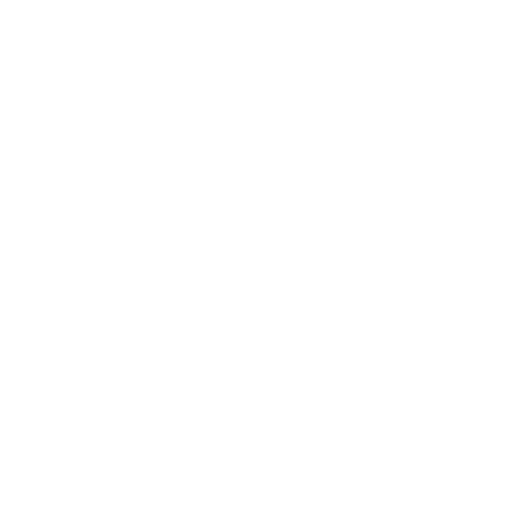
t = 0.00 s
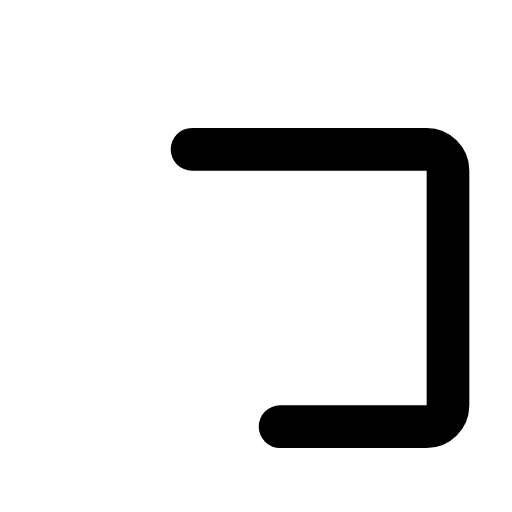
t = 0.30 s
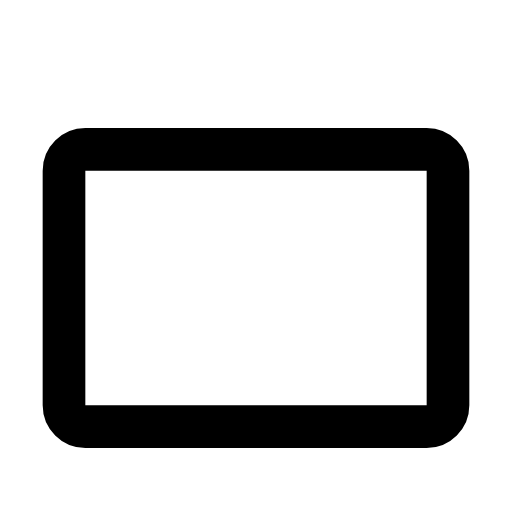
t = 0.60 s
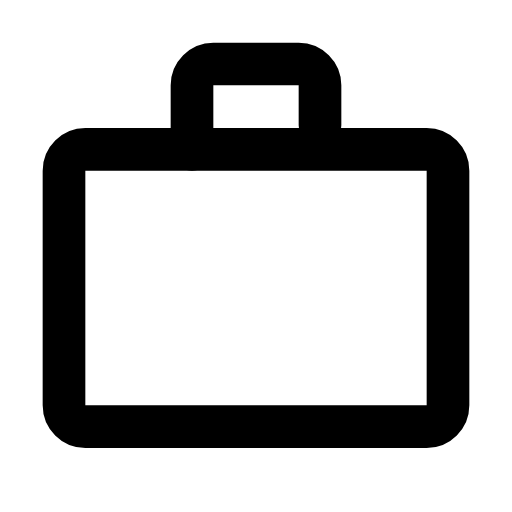
t = 0.83 s
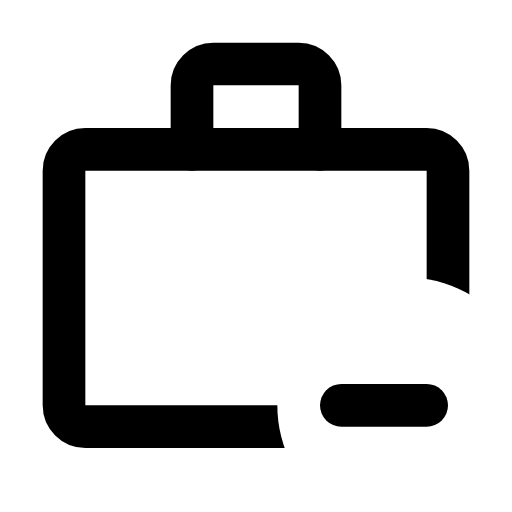
t = 1.10 s
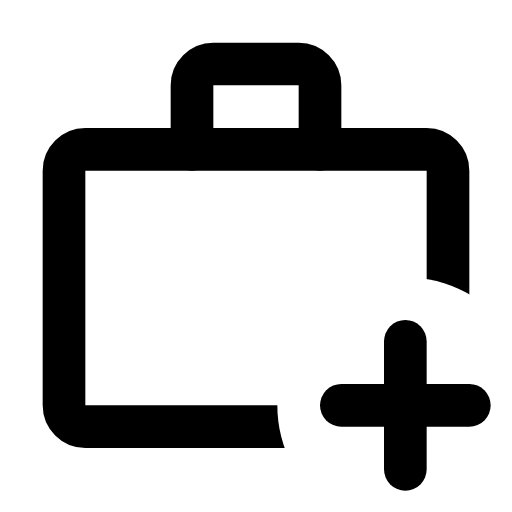
t = 1.40 s

The animated SVG that drew these frames (rendered in a browser with its animation timeline set to each time). Animation: 5 SMIL elements (animate=4,set=1); one cycle of 1.40 s.

<svg viewBox="0 0 24 24" xmlns="http://www.w3.org/2000/svg"><defs><mask id="SVGvEyqs5Lt"><g fill="none" stroke="#fff" stroke-linecap="round" stroke-linejoin="round" stroke-width="2"><path d="M9 7h11c0.55 0 1 0.45 1 1v11c0 0.55 -0.45 1 -1 1h-16c-0.55 0 -1 -0.45 -1 -1v-11c0 -0.55 0.45 -1 1 -1Z" stroke-dasharray="64"><animate attributeName="stroke-dashoffset" dur="0.6s" fill="freeze" values="64;0"/></path><path d="M9 7v-3c0 -0.55 0.45 -1 1 -1h4c0.55 0 1 0.45 1 1v3" stroke-dasharray="16" stroke-dashoffset="16"><animate attributeName="stroke-dashoffset" begin="0.6s" dur="0.3s" fill="freeze" to="0"/></path></g><path d="M19 13c3.31 0 6 2.69 6 6c0 3.31 -2.69 6 -6 6c-3.31 0 -6 -2.69 -6 -6c0 -3.31 2.69 -6 6 -6Z" fill="#000" opacity="0"><set attributeName="opacity" to="1" begin="1s" fill="freeze"/></path></mask></defs><path d="M0 0h24v24H0z" fill="currentColor" mask="url(#SVGvEyqs5Lt)"/><g fill="none" stroke="currentColor" stroke-linecap="round" stroke-linejoin="round" stroke-width="2" stroke-dasharray="8"><path d="M16 19h6" stroke-dashoffset="8"><animate attributeName="stroke-dashoffset" begin="1s" dur="0.2s" fill="freeze" to="0"/></path><path d="M19 16v6" stroke-dashoffset="8"><animate attributeName="stroke-dashoffset" begin="1.2s" dur="0.2s" fill="freeze" to="0"/></path></g></svg>
